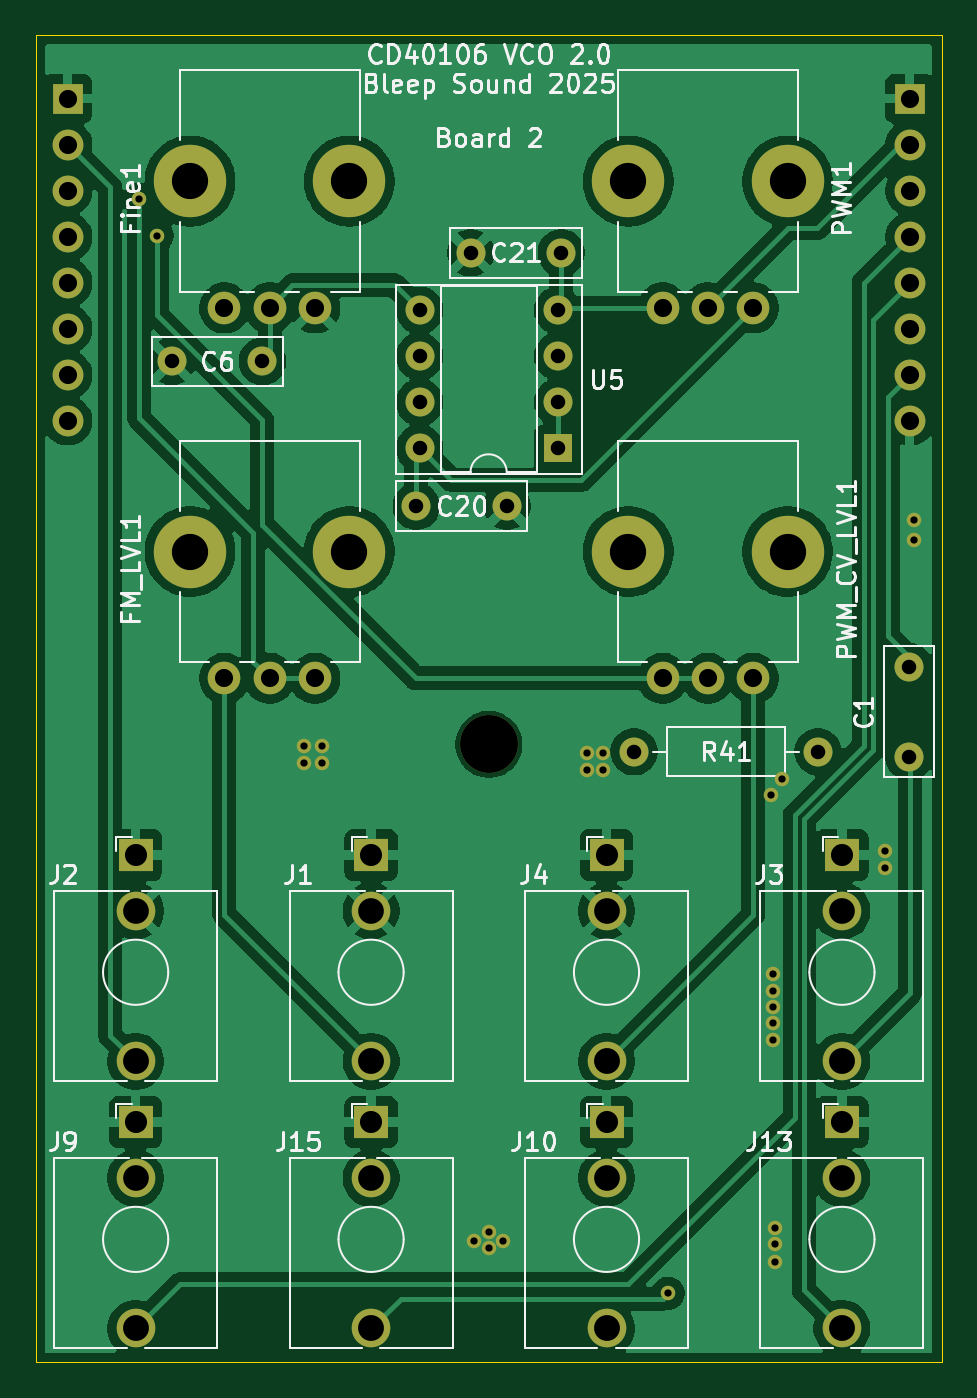
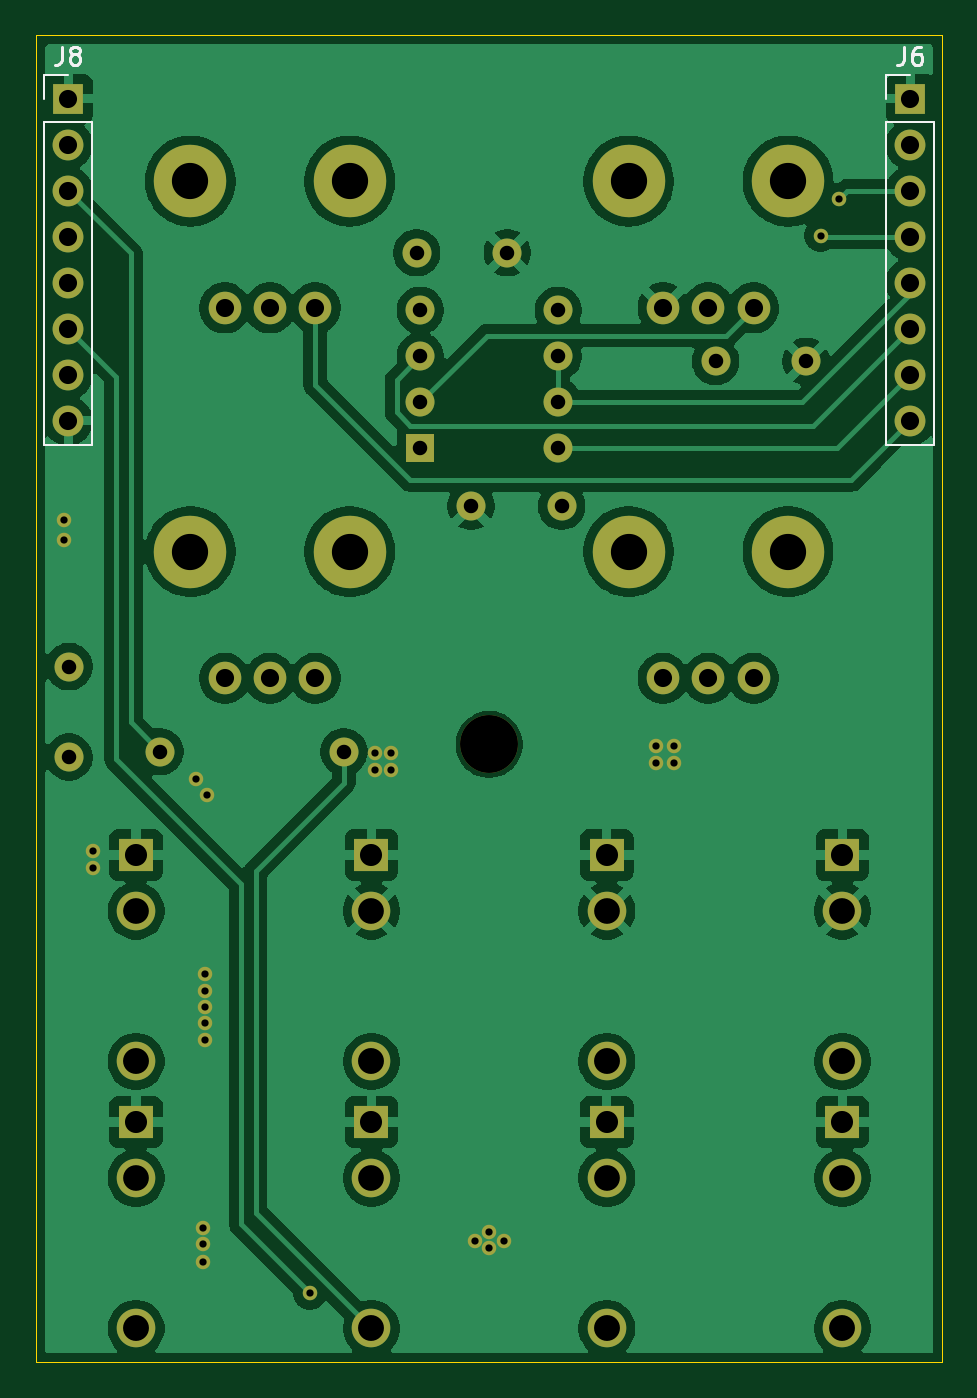
Circuit board: 10 layer files. Board 50.0 x 73.2 mm.
- bottom_copper: CD40106_VCO-B_Cu.gbl (116369 bytes)
- bottom_mask: CD40106_VCO-B_Mask.gbs (3734 bytes)
- paste: CD40106_VCO-B_Paste.gbp (534 bytes)
- bottom_silk: CD40106_VCO-B_Silkscreen.gbo (7492 bytes)
- outline: CD40106_VCO-Edge_Cuts.gm1 (774 bytes)
- top_copper: CD40106_VCO-F_Cu.gtl (115689 bytes)
- top_mask: CD40106_VCO-F_Mask.gts (3734 bytes)
- top_silk: CD40106_VCO-F_Silkscreen.gto (55459 bytes)
- drill: CD40106_VCO-NPTH.drl (567 bytes)
- drill: CD40106_VCO-PTH.drl (2081 bytes)

=== bottom_copper: CD40106_VCO-B_Cu.gbl (116369 bytes, source omitted) ===
=== bottom_mask: CD40106_VCO-B_Mask.gbs ===
G04 #@! TF.GenerationSoftware,KiCad,Pcbnew,9.0.4-9.0.4-0~ubuntu22.04.1*
G04 #@! TF.CreationDate,2025-10-19T11:48:27+01:00*
G04 #@! TF.ProjectId,CD40106_VCO,43443430-3130-4365-9f56-434f2e6b6963,rev?*
G04 #@! TF.SameCoordinates,Original*
G04 #@! TF.FileFunction,Soldermask,Bot*
G04 #@! TF.FilePolarity,Negative*
%FSLAX46Y46*%
G04 Gerber Fmt 4.6, Leading zero omitted, Abs format (unit mm)*
G04 Created by KiCad (PCBNEW 9.0.4-9.0.4-0~ubuntu22.04.1) date 2025-10-19 11:48:27*
%MOMM*%
%LPD*%
G01*
G04 APERTURE LIST*
%ADD10R,1.930000X1.830000*%
%ADD11C,2.130000*%
%ADD12C,4.000000*%
%ADD13C,1.800000*%
%ADD14C,3.200000*%
%ADD15C,1.600000*%
%ADD16R,1.600000X1.600000*%
%ADD17O,1.600000X1.600000*%
%ADD18R,1.700000X1.700000*%
%ADD19O,1.700000X1.700000*%
%ADD20C,0.800000*%
G04 APERTURE END LIST*
D10*
X127500000Y-133250000D03*
D11*
X127500000Y-144650000D03*
X127500000Y-136350000D03*
D12*
X141700000Y-101750000D03*
X150500000Y-101750000D03*
D13*
X143600000Y-108750000D03*
X146100000Y-108750000D03*
X148600000Y-108750000D03*
D14*
X134000000Y-112400000D03*
D15*
X116500000Y-91250000D03*
X121500000Y-91250000D03*
D12*
X141700000Y-81300000D03*
X150500000Y-81300000D03*
D13*
X143600000Y-88300000D03*
X146100000Y-88300000D03*
X148600000Y-88300000D03*
D10*
X153500000Y-133250000D03*
D11*
X153500000Y-144650000D03*
X153500000Y-136350000D03*
D15*
X130000000Y-99250000D03*
X135000000Y-99250000D03*
X133000000Y-85250000D03*
X138000000Y-85250000D03*
D12*
X117500000Y-81300000D03*
X126300000Y-81300000D03*
D13*
X119400000Y-88300000D03*
X121900000Y-88300000D03*
X124400000Y-88300000D03*
D16*
X137800000Y-96050000D03*
D17*
X137800000Y-93510000D03*
X137800000Y-90970000D03*
X137800000Y-88430000D03*
X130180000Y-88430000D03*
X130180000Y-90970000D03*
X130180000Y-93510000D03*
X130180000Y-96050000D03*
D15*
X157200000Y-113100000D03*
X157200000Y-108100000D03*
X142020000Y-112800000D03*
X152180000Y-112800000D03*
D12*
X117500000Y-101750000D03*
X126300000Y-101750000D03*
D13*
X119400000Y-108750000D03*
X121900000Y-108750000D03*
X124400000Y-108750000D03*
D10*
X140500000Y-118500000D03*
D11*
X140500000Y-129900000D03*
X140500000Y-121600000D03*
D10*
X127500000Y-118500000D03*
D11*
X127500000Y-129900000D03*
X127500000Y-121600000D03*
D10*
X140500000Y-133250000D03*
D11*
X140500000Y-144650000D03*
X140500000Y-136350000D03*
D10*
X114500000Y-133250000D03*
D11*
X114500000Y-144650000D03*
X114500000Y-136350000D03*
D10*
X153500000Y-118500000D03*
D11*
X153500000Y-129900000D03*
X153500000Y-121600000D03*
D10*
X114500000Y-118500000D03*
D11*
X114500000Y-129900000D03*
X114500000Y-121600000D03*
D18*
X157250000Y-76750000D03*
D19*
X157250000Y-79290000D03*
X157250000Y-81830000D03*
X157250000Y-84370000D03*
X157250000Y-86910000D03*
X157250000Y-89450000D03*
X157250000Y-91990000D03*
X157250000Y-94530000D03*
D18*
X110750000Y-76750000D03*
D19*
X110750000Y-79290000D03*
X110750000Y-81830000D03*
X110750000Y-84370000D03*
X110750000Y-86910000D03*
X110750000Y-89450000D03*
X110750000Y-91990000D03*
X110750000Y-94530000D03*
D20*
X139400000Y-113800000D03*
X149700000Y-126900000D03*
X149700000Y-127800000D03*
X124800000Y-113400000D03*
X149700000Y-125100000D03*
X134800000Y-139800000D03*
X149800000Y-140000000D03*
X123800000Y-113400000D03*
X124800000Y-112500000D03*
X123800000Y-112500000D03*
X155900000Y-119200000D03*
X149700000Y-126000000D03*
X134000000Y-140200000D03*
X150200000Y-114300000D03*
X157500000Y-101100000D03*
X155900000Y-118300000D03*
X157500000Y-100000000D03*
X140300000Y-113800000D03*
X140300000Y-112900000D03*
X149700000Y-128700000D03*
X149600000Y-115200000D03*
X149800000Y-141000000D03*
X149800000Y-139100000D03*
X134000000Y-139300000D03*
X139400000Y-112900000D03*
X133200000Y-139800000D03*
X143900000Y-142700000D03*
X114700000Y-82300000D03*
X115700000Y-84300000D03*
M02*

=== paste: CD40106_VCO-B_Paste.gbp ===
G04 #@! TF.GenerationSoftware,KiCad,Pcbnew,9.0.4-9.0.4-0~ubuntu22.04.1*
G04 #@! TF.CreationDate,2025-10-19T11:48:27+01:00*
G04 #@! TF.ProjectId,CD40106_VCO,43443430-3130-4365-9f56-434f2e6b6963,rev?*
G04 #@! TF.SameCoordinates,Original*
G04 #@! TF.FileFunction,Paste,Bot*
G04 #@! TF.FilePolarity,Positive*
%FSLAX46Y46*%
G04 Gerber Fmt 4.6, Leading zero omitted, Abs format (unit mm)*
G04 Created by KiCad (PCBNEW 9.0.4-9.0.4-0~ubuntu22.04.1) date 2025-10-19 11:48:27*
%MOMM*%
%LPD*%
G01*
G04 APERTURE LIST*
G04 APERTURE END LIST*
M02*

=== bottom_silk: CD40106_VCO-B_Silkscreen.gbo (7492 bytes, source omitted) ===
=== outline: CD40106_VCO-Edge_Cuts.gm1 ===
G04 #@! TF.GenerationSoftware,KiCad,Pcbnew,9.0.4-9.0.4-0~ubuntu22.04.1*
G04 #@! TF.CreationDate,2025-10-19T11:48:27+01:00*
G04 #@! TF.ProjectId,CD40106_VCO,43443430-3130-4365-9f56-434f2e6b6963,rev?*
G04 #@! TF.SameCoordinates,Original*
G04 #@! TF.FileFunction,Profile,NP*
%FSLAX46Y46*%
G04 Gerber Fmt 4.6, Leading zero omitted, Abs format (unit mm)*
G04 Created by KiCad (PCBNEW 9.0.4-9.0.4-0~ubuntu22.04.1) date 2025-10-19 11:48:27*
%MOMM*%
%LPD*%
G01*
G04 APERTURE LIST*
G04 #@! TA.AperFunction,Profile*
%ADD10C,0.050000*%
G04 #@! TD*
G04 APERTURE END LIST*
D10*
X159000000Y-73250000D02*
X159000001Y-146500000D01*
X109000000Y-73250000D02*
X159000000Y-73250000D01*
X109000000Y-73250000D02*
X109000001Y-146500000D01*
X109000001Y-146500000D02*
X159000001Y-146500000D01*
M02*

=== top_copper: CD40106_VCO-F_Cu.gtl (115689 bytes, source omitted) ===
=== top_mask: CD40106_VCO-F_Mask.gts ===
G04 #@! TF.GenerationSoftware,KiCad,Pcbnew,9.0.4-9.0.4-0~ubuntu22.04.1*
G04 #@! TF.CreationDate,2025-10-19T11:48:27+01:00*
G04 #@! TF.ProjectId,CD40106_VCO,43443430-3130-4365-9f56-434f2e6b6963,rev?*
G04 #@! TF.SameCoordinates,Original*
G04 #@! TF.FileFunction,Soldermask,Top*
G04 #@! TF.FilePolarity,Negative*
%FSLAX46Y46*%
G04 Gerber Fmt 4.6, Leading zero omitted, Abs format (unit mm)*
G04 Created by KiCad (PCBNEW 9.0.4-9.0.4-0~ubuntu22.04.1) date 2025-10-19 11:48:27*
%MOMM*%
%LPD*%
G01*
G04 APERTURE LIST*
%ADD10R,1.930000X1.830000*%
%ADD11C,2.130000*%
%ADD12C,4.000000*%
%ADD13C,1.800000*%
%ADD14C,3.200000*%
%ADD15C,1.600000*%
%ADD16R,1.600000X1.600000*%
%ADD17O,1.600000X1.600000*%
%ADD18R,1.700000X1.700000*%
%ADD19O,1.700000X1.700000*%
%ADD20C,0.800000*%
G04 APERTURE END LIST*
D10*
X127500000Y-133250000D03*
D11*
X127500000Y-144650000D03*
X127500000Y-136350000D03*
D12*
X141700000Y-101750000D03*
X150500000Y-101750000D03*
D13*
X143600000Y-108750000D03*
X146100000Y-108750000D03*
X148600000Y-108750000D03*
D14*
X134000000Y-112400000D03*
D15*
X116500000Y-91250000D03*
X121500000Y-91250000D03*
D12*
X141700000Y-81300000D03*
X150500000Y-81300000D03*
D13*
X143600000Y-88300000D03*
X146100000Y-88300000D03*
X148600000Y-88300000D03*
D10*
X153500000Y-133250000D03*
D11*
X153500000Y-144650000D03*
X153500000Y-136350000D03*
D15*
X130000000Y-99250000D03*
X135000000Y-99250000D03*
X133000000Y-85250000D03*
X138000000Y-85250000D03*
D12*
X117500000Y-81300000D03*
X126300000Y-81300000D03*
D13*
X119400000Y-88300000D03*
X121900000Y-88300000D03*
X124400000Y-88300000D03*
D16*
X137800000Y-96050000D03*
D17*
X137800000Y-93510000D03*
X137800000Y-90970000D03*
X137800000Y-88430000D03*
X130180000Y-88430000D03*
X130180000Y-90970000D03*
X130180000Y-93510000D03*
X130180000Y-96050000D03*
D15*
X157200000Y-113100000D03*
X157200000Y-108100000D03*
X142020000Y-112800000D03*
X152180000Y-112800000D03*
D12*
X117500000Y-101750000D03*
X126300000Y-101750000D03*
D13*
X119400000Y-108750000D03*
X121900000Y-108750000D03*
X124400000Y-108750000D03*
D10*
X140500000Y-118500000D03*
D11*
X140500000Y-129900000D03*
X140500000Y-121600000D03*
D10*
X127500000Y-118500000D03*
D11*
X127500000Y-129900000D03*
X127500000Y-121600000D03*
D10*
X140500000Y-133250000D03*
D11*
X140500000Y-144650000D03*
X140500000Y-136350000D03*
D10*
X114500000Y-133250000D03*
D11*
X114500000Y-144650000D03*
X114500000Y-136350000D03*
D10*
X153500000Y-118500000D03*
D11*
X153500000Y-129900000D03*
X153500000Y-121600000D03*
D10*
X114500000Y-118500000D03*
D11*
X114500000Y-129900000D03*
X114500000Y-121600000D03*
D18*
X157250000Y-76750000D03*
D19*
X157250000Y-79290000D03*
X157250000Y-81830000D03*
X157250000Y-84370000D03*
X157250000Y-86910000D03*
X157250000Y-89450000D03*
X157250000Y-91990000D03*
X157250000Y-94530000D03*
D18*
X110750000Y-76750000D03*
D19*
X110750000Y-79290000D03*
X110750000Y-81830000D03*
X110750000Y-84370000D03*
X110750000Y-86910000D03*
X110750000Y-89450000D03*
X110750000Y-91990000D03*
X110750000Y-94530000D03*
D20*
X139400000Y-113800000D03*
X149700000Y-126900000D03*
X149700000Y-127800000D03*
X124800000Y-113400000D03*
X149700000Y-125100000D03*
X134800000Y-139800000D03*
X149800000Y-140000000D03*
X123800000Y-113400000D03*
X124800000Y-112500000D03*
X123800000Y-112500000D03*
X155900000Y-119200000D03*
X149700000Y-126000000D03*
X134000000Y-140200000D03*
X150200000Y-114300000D03*
X157500000Y-101100000D03*
X155900000Y-118300000D03*
X157500000Y-100000000D03*
X140300000Y-113800000D03*
X140300000Y-112900000D03*
X149700000Y-128700000D03*
X149600000Y-115200000D03*
X149800000Y-141000000D03*
X149800000Y-139100000D03*
X134000000Y-139300000D03*
X139400000Y-112900000D03*
X133200000Y-139800000D03*
X143900000Y-142700000D03*
X114700000Y-82300000D03*
X115700000Y-84300000D03*
M02*

=== top_silk: CD40106_VCO-F_Silkscreen.gto (55459 bytes, source omitted) ===
=== drill: CD40106_VCO-NPTH.drl ===
M48
; DRILL file {KiCad 9.0.4-9.0.4-0~ubuntu22.04.1} date 2025-10-19T11:48:27+0100
; FORMAT={-:-/ absolute / metric / decimal}
; #@! TF.CreationDate,2025-10-19T11:48:27+01:00
; #@! TF.GenerationSoftware,Kicad,Pcbnew,9.0.4-9.0.4-0~ubuntu22.04.1
; #@! TF.FileFunction,NonPlated,1,2,NPTH
FMAT,2
METRIC
; #@! TA.AperFunction,NonPlated,NPTH,ComponentDrill
T1C2.000
; #@! TA.AperFunction,NonPlated,NPTH,ComponentDrill
T2C3.200
%
G90
G05
T1
X117.5Y-81.3
X117.5Y-101.75
X126.3Y-81.3
X126.3Y-101.75
X141.7Y-81.3
X141.7Y-101.75
X150.5Y-81.3
X150.5Y-101.75
T2
X134.0Y-112.4
M30

=== drill: CD40106_VCO-PTH.drl ===
M48
; DRILL file {KiCad 9.0.4-9.0.4-0~ubuntu22.04.1} date 2025-10-19T11:48:27+0100
; FORMAT={-:-/ absolute / metric / decimal}
; #@! TF.CreationDate,2025-10-19T11:48:27+01:00
; #@! TF.GenerationSoftware,Kicad,Pcbnew,9.0.4-9.0.4-0~ubuntu22.04.1
; #@! TF.FileFunction,Plated,1,2,PTH
FMAT,2
METRIC
; #@! TA.AperFunction,Plated,PTH,ViaDrill
T1C0.400
; #@! TA.AperFunction,Plated,PTH,ComponentDrill
T2C0.800
; #@! TA.AperFunction,Plated,PTH,ComponentDrill
T3C1.000
; #@! TA.AperFunction,Plated,PTH,ComponentDrill
T4C1.220
; #@! TA.AperFunction,Plated,PTH,ComponentDrill
T5C1.420
; #@! TA.AperFunction,Plated,PTH,ComponentDrill
T6C1.430
%
G90
G05
T1
X114.7Y-82.3
X115.7Y-84.3
X123.8Y-112.5
X123.8Y-113.4
X124.8Y-112.5
X124.8Y-113.4
X133.2Y-139.8
X134.0Y-139.3
X134.0Y-140.2
X134.8Y-139.8
X139.4Y-112.9
X139.4Y-113.8
X140.3Y-112.9
X140.3Y-113.8
X143.9Y-142.7
X149.6Y-115.2
X149.7Y-125.1
X149.7Y-126.0
X149.7Y-126.9
X149.7Y-127.8
X149.7Y-128.7
X149.8Y-139.1
X149.8Y-140.0
X149.8Y-141.0
X150.2Y-114.3
X155.9Y-118.3
X155.9Y-119.2
X157.5Y-100.0
X157.5Y-101.1
T2
X116.5Y-91.25
X121.5Y-91.25
X130.0Y-99.25
X130.18Y-88.43
X130.18Y-90.97
X130.18Y-93.51
X130.18Y-96.05
X133.0Y-85.25
X135.0Y-99.25
X137.8Y-88.43
X137.8Y-90.97
X137.8Y-93.51
X137.8Y-96.05
X138.0Y-85.25
X142.02Y-112.8
X152.18Y-112.8
X157.2Y-108.1
X157.2Y-113.1
T3
X110.75Y-76.75
X110.75Y-79.29
X110.75Y-81.83
X110.75Y-84.37
X110.75Y-86.91
X110.75Y-89.45
X110.75Y-91.99
X110.75Y-94.53
X119.4Y-88.3
X119.4Y-108.75
X121.9Y-88.3
X121.9Y-108.75
X124.4Y-88.3
X124.4Y-108.75
X143.6Y-88.3
X143.6Y-108.75
X146.1Y-88.3
X146.1Y-108.75
X148.6Y-88.3
X148.6Y-108.75
X157.25Y-76.75
X157.25Y-79.29
X157.25Y-81.83
X157.25Y-84.37
X157.25Y-86.91
X157.25Y-89.45
X157.25Y-91.99
X157.25Y-94.53
T4
X114.5Y-118.5
X114.5Y-133.25
X127.5Y-118.5
X127.5Y-133.25
X140.5Y-118.5
X140.5Y-133.25
X153.5Y-118.5
X153.5Y-133.25
T5
X114.5Y-121.6
X114.5Y-136.35
X127.5Y-121.6
X127.5Y-136.35
X140.5Y-121.6
X140.5Y-136.35
X153.5Y-121.6
X153.5Y-136.35
T6
X114.5Y-129.9
X114.5Y-144.65
X127.5Y-129.9
X127.5Y-144.65
X140.5Y-129.9
X140.5Y-144.65
X153.5Y-129.9
X153.5Y-144.65
M30

